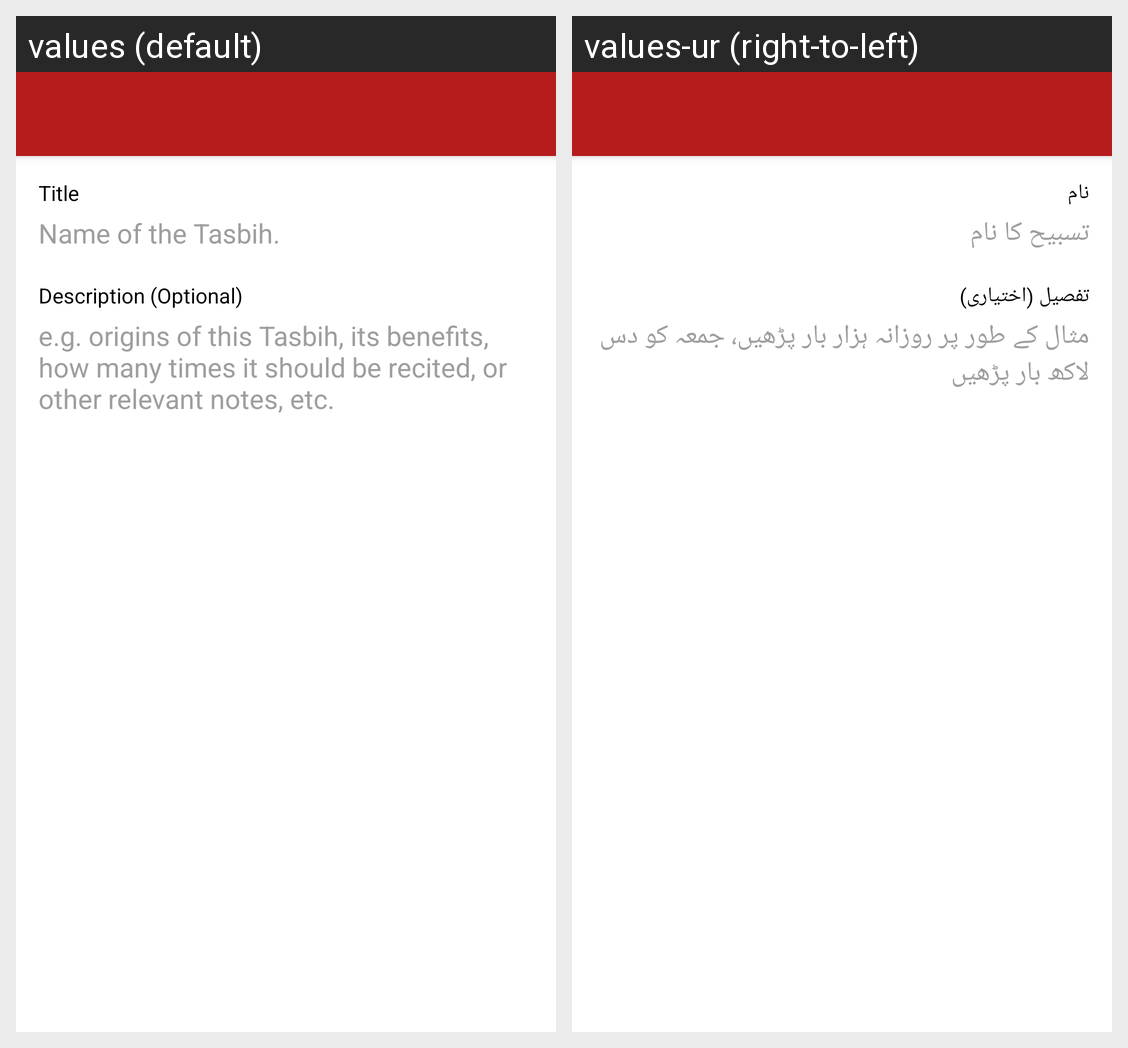

Here is an Android app screen in its default locale and in the app's own translations. Write out the translated-string differences for the strings that appear on this screen.
Android screen res/layout/counter_create.xml rendered under 2 locales, left to right: values (default), values-ur (right-to-left). Device: Nexus 5 (rendered at 1080×1920; each locale shown at half size, 540×960, under a caption strip naming it); theme AppTheme.
Strings drawn on this screen, with the default value and each locale's value (text and hints the layout hard-codes, and strings that could not be matched under every locale, appear in the picture but are not listed):

label_name
  values: Title
  values-ur: نام

label_name_description
  values: Name of the Tasbih.
  values-ur: تسبیح کا نام

label_memo
  values: Description (Optional)
  values-ur: تفصیل (اختیاری)

label_memo_description
  values: e.g. origins of this Tasbih, its benefits, how many times it should be recited, or other relevant notes, etc.
  values-ur: مثال کے طور پر روزانہ ہزار بار پڑھیں، جمعہ کو دس لاکھ بار پڑھیں
